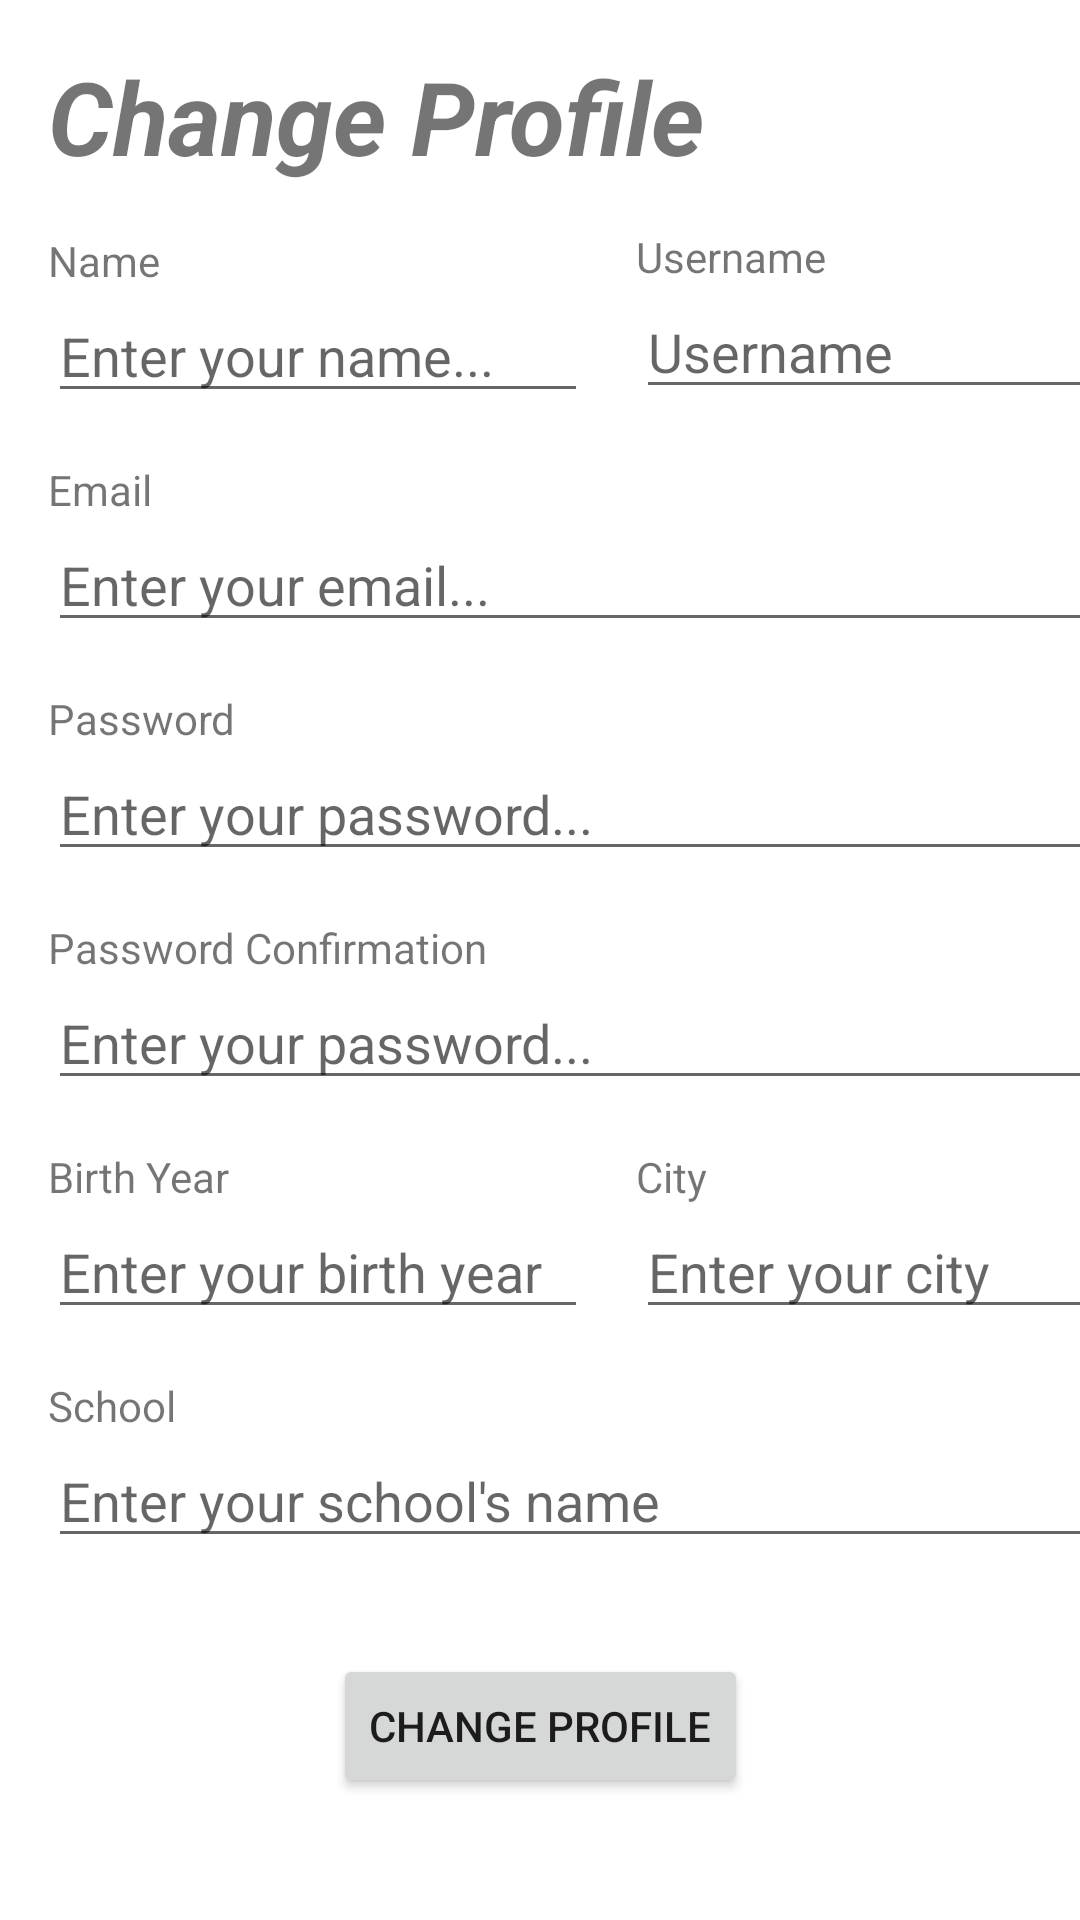

Write the Android layout XML for this screen, with the resource values it uses.
<!-- AndroidManifest.xml: application theme Theme.Sej11 -->
<!-- res/layout/activity_change_profile.xml -->
<?xml version="1.0" encoding="utf-8"?>
<androidx.constraintlayout.widget.ConstraintLayout xmlns:android="http://schemas.android.com/apk/res/android"
    xmlns:app="http://schemas.android.com/apk/res-auto"
    xmlns:tools="http://schemas.android.com/tools"
    android:layout_width="match_parent"
    android:layout_height="match_parent"
    tools:context=".view.Activities.ChangeProfileActivity.ChangeProfileActivity">

    <TextView
        android:id="@+id/textView_changeProfile_text"
        android:layout_width="wrap_content"
        android:layout_height="wrap_content"
        android:layout_marginStart="16dp"
        android:layout_marginTop="16dp"
        android:text="@string/option_change"
        android:textSize="34sp"
        android:textStyle="bold|italic"
        app:layout_constraintStart_toStartOf="parent"
        app:layout_constraintTop_toTopOf="parent" />

    <TextView
        android:id="@+id/textView_changeProfile_name"
        android:layout_width="wrap_content"
        android:layout_height="wrap_content"
        android:layout_marginTop="16dp"
        android:text="@string/text_name"
        app:layout_constraintStart_toStartOf="@+id/textView_changeProfile_text"
        app:layout_constraintTop_toBottomOf="@+id/textView_changeProfile_text" />

    <com.google.android.material.textfield.TextInputEditText
        android:id="@+id/editText_changeProfile_name"
        android:layout_width="180dp"
        android:layout_height="wrap_content"
        android:hint="@string/hint_name"
        app:layout_constraintStart_toStartOf="@+id/textView_changeProfile_name"
        app:layout_constraintTop_toBottomOf="@+id/textView_changeProfile_name" />

    <com.google.android.material.textfield.TextInputEditText
        android:id="@+id/editText_changeProfile_username"
        android:layout_width="180dp"
        android:layout_height="wrap_content"
        android:layout_marginStart="16dp"
        android:hint="@string/register_username"
        app:layout_constraintEnd_toEndOf="parent"
        app:layout_constraintHorizontal_bias="0.0"
        app:layout_constraintStart_toEndOf="@+id/editText_changeProfile_name"
        app:layout_constraintTop_toBottomOf="@+id/textView_changeProfile_username" />

    <TextView
        android:id="@+id/textView_changeProfile_username"
        android:layout_width="wrap_content"
        android:layout_height="wrap_content"
        android:layout_marginStart="16dp"
        android:layout_marginTop="76dp"
        android:text="@string/register_username"
        app:layout_constraintEnd_toEndOf="parent"
        app:layout_constraintHorizontal_bias="0.0"
        app:layout_constraintStart_toEndOf="@+id/editText_changeProfile_name"
        app:layout_constraintTop_toTopOf="parent" />

    <TextView
        android:id="@+id/textView_changeProfile_email"
        android:layout_width="wrap_content"
        android:layout_height="wrap_content"
        android:layout_marginTop="16dp"
        android:text="@string/login_email"
        app:layout_constraintStart_toStartOf="@+id/editText_changeProfile_name"
        app:layout_constraintTop_toBottomOf="@+id/editText_changeProfile_name" />

    <com.google.android.material.textfield.TextInputEditText
        android:id="@+id/editText_changeProfile_email"
        android:layout_width="375dp"
        android:layout_height="wrap_content"
        android:hint="@string/hint_email"
        android:inputType="textEmailAddress"
        app:layout_constraintStart_toStartOf="@+id/textView_changeProfile_email"
        app:layout_constraintTop_toBottomOf="@+id/textView_changeProfile_email" />

    <TextView
        android:id="@+id/textView_changeProfile_password"
        android:layout_width="wrap_content"
        android:layout_height="wrap_content"
        android:layout_marginTop="16dp"
        android:text="@string/text_password"
        app:layout_constraintStart_toStartOf="@+id/editText_changeProfile_email"
        app:layout_constraintTop_toBottomOf="@+id/editText_changeProfile_email" />

    <com.google.android.material.textfield.TextInputEditText
        android:id="@+id/editText_changeProfile_password"
        android:layout_width="375dp"
        android:layout_height="wrap_content"
        android:hint="@string/hint_password"
        android:inputType="textPassword"
        android:password="true"
        app:layout_constraintStart_toStartOf="@+id/textView_changeProfile_password"
        app:layout_constraintTop_toBottomOf="@+id/textView_changeProfile_password" />

    <TextView
        android:id="@+id/textView_changeProfile_password_confirmation"
        android:layout_width="wrap_content"
        android:layout_height="wrap_content"
        android:layout_marginTop="16dp"
        android:text="@string/register_passconfirm"
        app:layout_constraintStart_toStartOf="@+id/editText_changeProfile_password"
        app:layout_constraintTop_toBottomOf="@+id/editText_changeProfile_password" />

    <com.google.android.material.textfield.TextInputEditText
        android:id="@+id/editText_changeProfile_password_confirm"
        android:layout_width="375dp"
        android:layout_height="wrap_content"
        android:hint="@string/hint_password"
        android:inputType="textPassword"
        android:password="true"
        app:layout_constraintStart_toStartOf="@+id/textView_changeProfile_password_confirmation"
        app:layout_constraintTop_toBottomOf="@+id/textView_changeProfile_password_confirmation" />

    <TextView
        android:id="@+id/textView_changeProfile_birthyear"
        android:layout_width="wrap_content"
        android:layout_height="wrap_content"
        android:layout_marginTop="16dp"
        android:text="@string/register_birth"
        app:layout_constraintStart_toStartOf="@+id/editText_changeProfile_password_confirm"
        app:layout_constraintTop_toBottomOf="@+id/editText_changeProfile_password_confirm" />

    <com.google.android.material.textfield.TextInputEditText
        android:id="@+id/editText_changeProfile_birthyear"
        android:layout_width="180dp"
        android:layout_height="wrap_content"
        android:hint="@string/hint_birthyear"
        app:layout_constraintStart_toStartOf="@+id/textView_changeProfile_birthyear"
        app:layout_constraintTop_toBottomOf="@+id/textView_changeProfile_birthyear" />

    <TextView
        android:id="@+id/textView_changeProfile_city"
        android:layout_width="wrap_content"
        android:layout_height="wrap_content"
        android:layout_marginStart="16dp"
        android:layout_marginTop="16dp"
        android:text="@string/register_city"
        app:layout_constraintStart_toEndOf="@+id/editText_changeProfile_birthyear"
        app:layout_constraintTop_toBottomOf="@+id/editText_changeProfile_password_confirm" />

    <com.google.android.material.textfield.TextInputEditText
        android:id="@+id/editText_changeProfile_city"
        android:layout_width="180dp"
        android:layout_height="wrap_content"
        android:layout_marginStart="16dp"
        android:hint="@string/hint_city"
        app:layout_constraintStart_toEndOf="@+id/editText_changeProfile_birthyear"
        app:layout_constraintTop_toBottomOf="@+id/textView_changeProfile_city" />

    <TextView
        android:id="@+id/textView_changeProfile_school"
        android:layout_width="wrap_content"
        android:layout_height="wrap_content"
        android:layout_marginTop="16dp"
        android:text="@string/register_school"
        app:layout_constraintStart_toStartOf="@+id/editText_changeProfile_birthyear"
        app:layout_constraintTop_toBottomOf="@+id/editText_changeProfile_birthyear" />

    <com.google.android.material.textfield.TextInputEditText
        android:id="@+id/editText_changeProfile_school"
        android:layout_width="375dp"
        android:layout_height="wrap_content"
        android:hint="@string/hint_school"
        app:layout_constraintStart_toStartOf="@+id/textView_changeProfile_school"
        app:layout_constraintTop_toBottomOf="@+id/textView_changeProfile_school" />

    <Button
        android:id="@+id/btn_changeProfile"
        android:layout_width="wrap_content"
        android:layout_height="wrap_content"
        android:layout_marginTop="32dp"
        android:text="@string/option_change"
        app:cornerRadius="15dp"
        app:layout_constraintEnd_toEndOf="parent"
        app:layout_constraintStart_toStartOf="parent"
        app:layout_constraintTop_toBottomOf="@+id/editText_changeProfile_school" />

</androidx.constraintlayout.widget.ConstraintLayout>
<!-- resources referenced by this layout -->
<resources>
  <string name="hint_birthyear">Enter your birth year</string>
  <string name="hint_city">Enter your city</string>
  <string name="hint_email">Enter your email...</string>
  <string name="hint_name">Enter your name...</string>
  <string name="hint_password">Enter your password...</string>
  <string name="hint_school">Enter your school\'s name</string>
  <string name="login_email">Email</string>
  <string name="option_change">Change Profile</string>
  <string name="register_birth">Birth Year</string>
  <string name="register_city">City</string>
  <string name="register_passconfirm">Password Confirmation</string>
  <string name="register_school">School</string>
  <string name="register_username">Username</string>
  <string name="text_name">Name</string>
  <string name="text_password">Password</string>
  <style name="Theme.Sej11" parent="Theme.MaterialComponents.DayNight.NoActionBar">
          
          <item name="colorPrimary">@color/purple_500</item>
          <item name="colorPrimaryVariant">@color/purple_700</item>
          <item name="colorOnPrimary">@color/white</item>
          
          <item name="colorSecondary">@color/teal_200</item>
          <item name="colorSecondaryVariant">@color/teal_700</item>
          <item name="colorOnSecondary">@color/black</item>
          
          <item name="android:statusBarColor" tools:targetApi="l">?attr/colorPrimaryVariant</item>
          
      </style>
  <!-- not gathered from this repository: default colours our renderer supplied (Android Studio template values) -->
  <color name="purple_500">#FF6200EE</color>
  <color name="purple_700">#FF3700B3</color>
  <color name="teal_200">#FF03DAC5</color>
  <color name="teal_700">#FF018786</color>
  <color name="black">#FF000000</color>
  <color name="white">#FFFFFFFF</color>
</resources>
